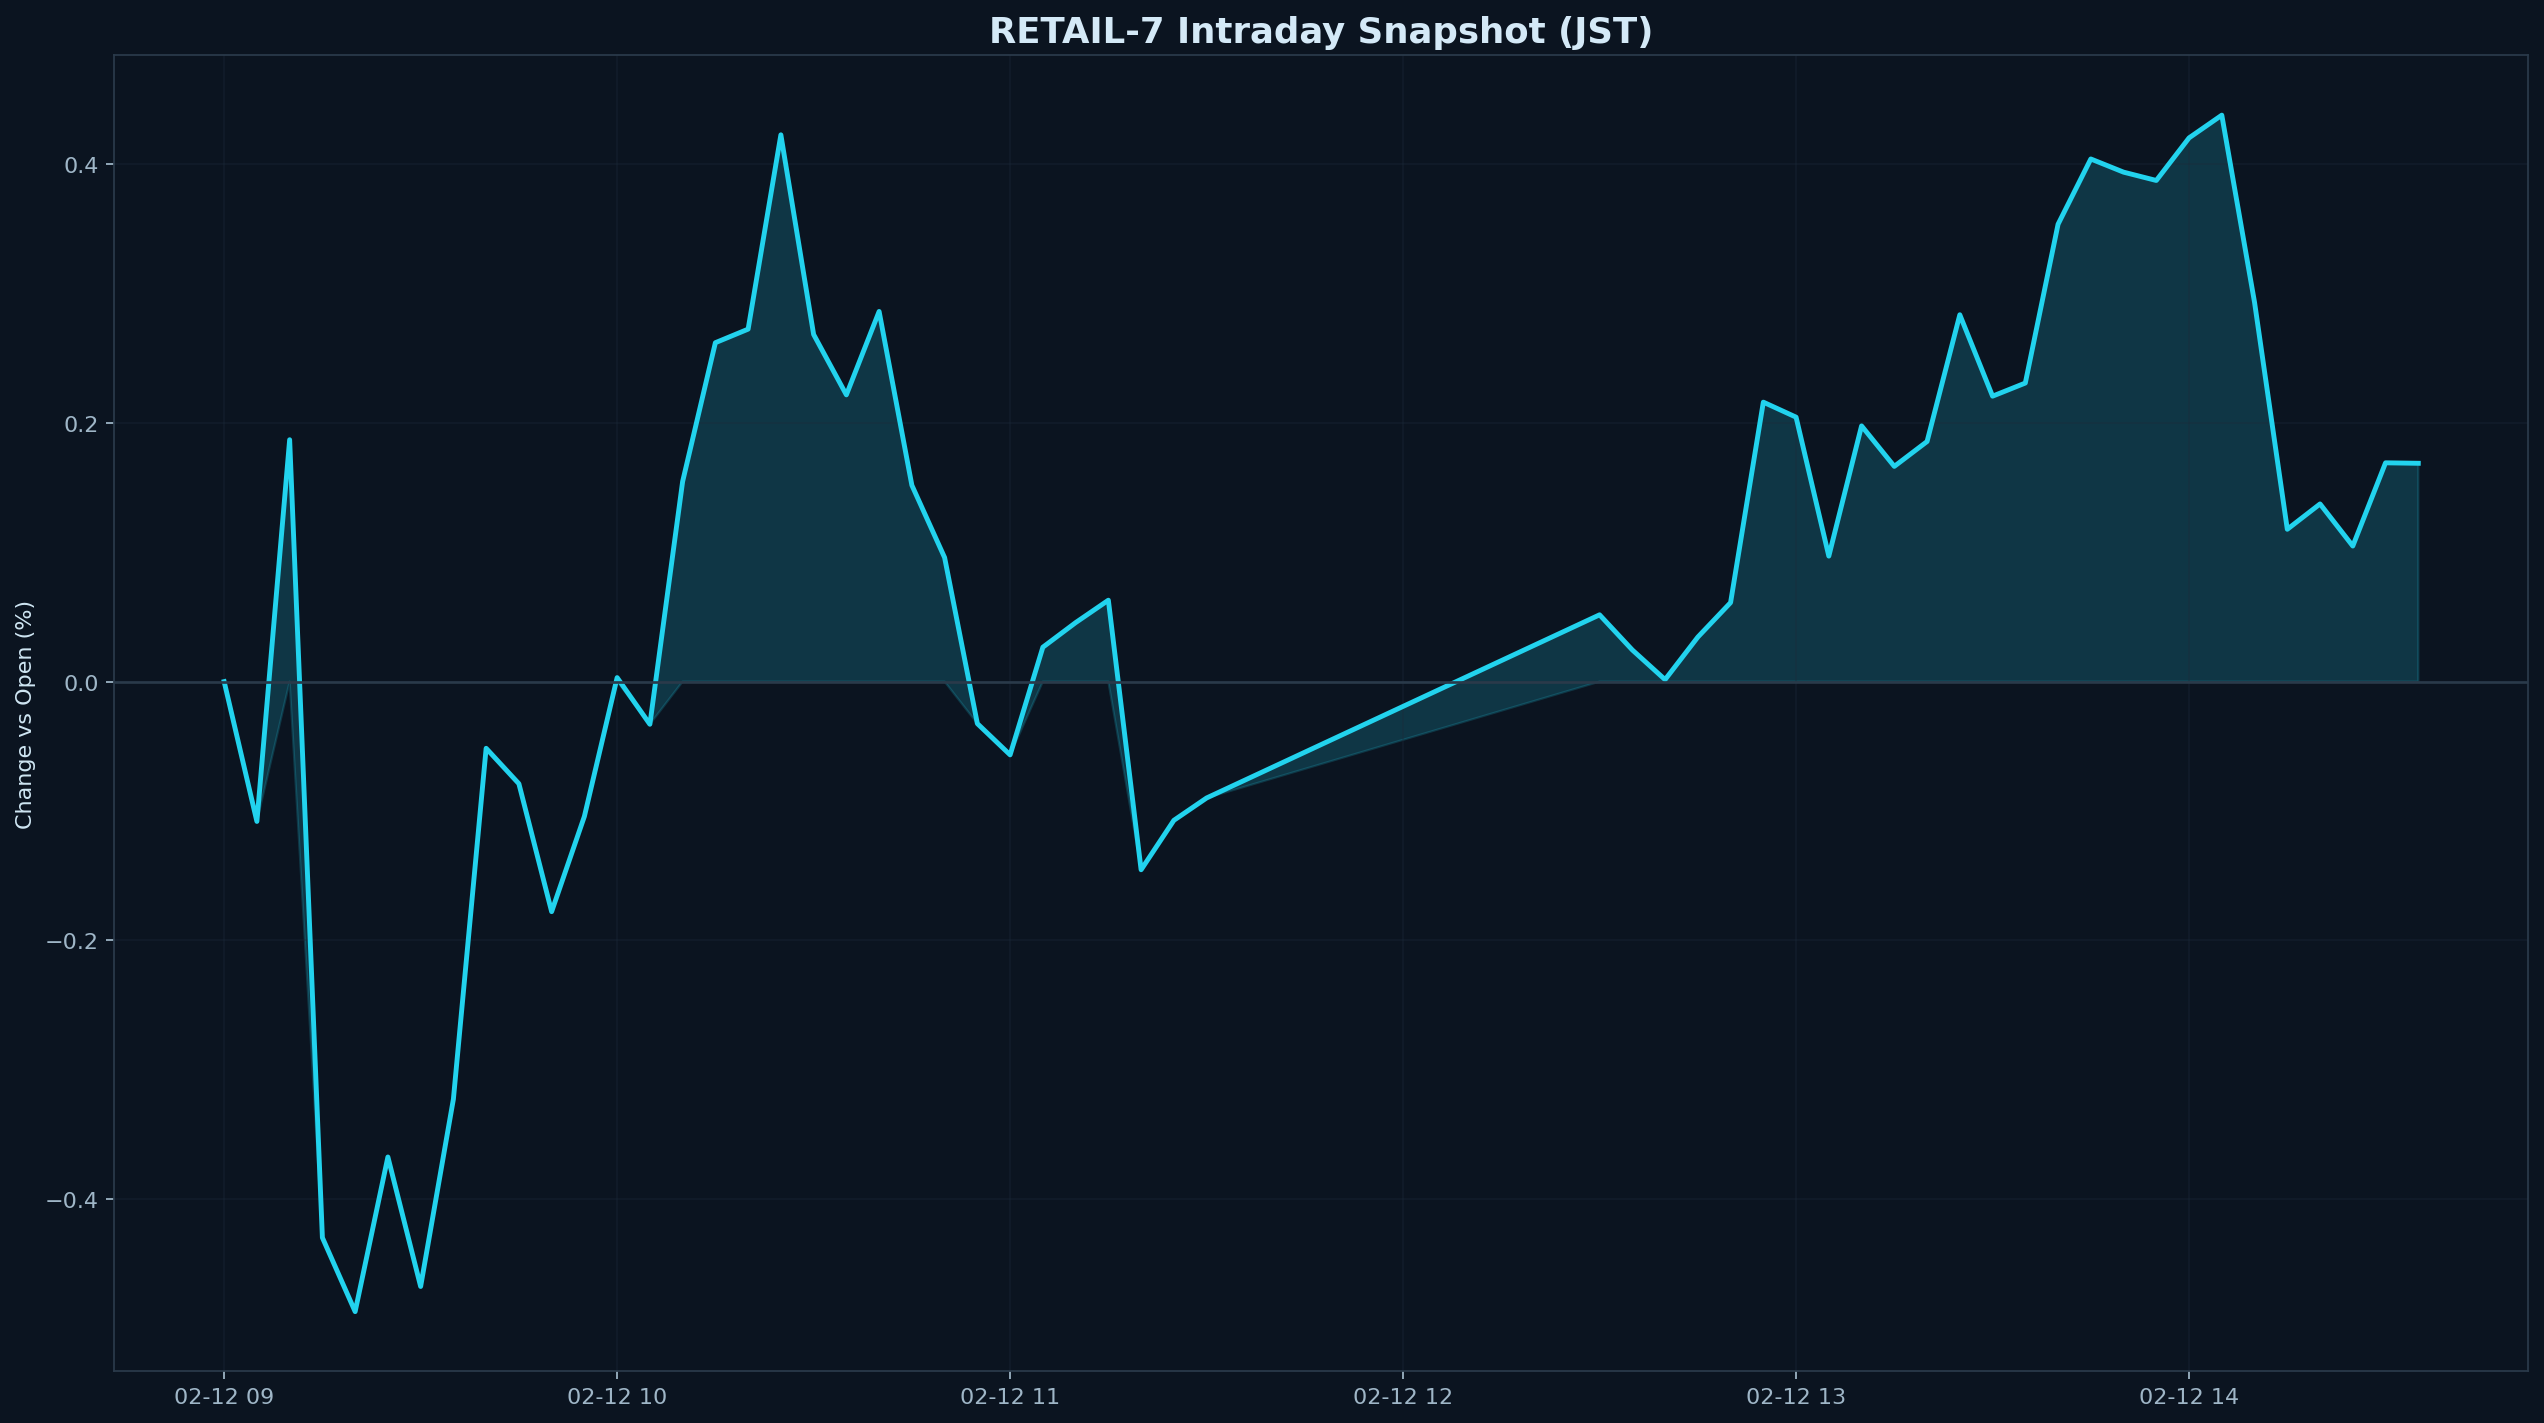

The file beside this chart, header and first rows:
datetime_jst, pct
2026-02-12 09:00:00+09:00, 0.000000
2026-02-12 09:05:00+09:00, -0.1081
2026-02-12 09:10:00+09:00, 0.187
2026-02-12 09:15:00+09:00, -0.4299
2026-02-12 09:20:00+09:00, -0.4871
2026-02-12 09:25:00+09:00, -0.3676
2026-02-12 09:30:00+09:00, -0.4677
2026-02-12 09:35:00+09:00, -0.3228
2026-02-12 09:40:00+09:00, -0.05156
2026-02-12 09:45:00+09:00, -0.07894
2026-02-12 09:50:00+09:00, -0.1779
2026-02-12 09:55:00+09:00, -0.1042
2026-02-12 10:00:00+09:00, 0.003096
2026-02-12 10:05:00+09:00, -0.03298
2026-02-12 10:10:00+09:00, 0.1547
2026-02-12 10:15:00+09:00, 0.262
2026-02-12 10:20:00+09:00, 0.2725
2026-02-12 10:25:00+09:00, 0.4228
2026-02-12 10:30:00+09:00, 0.2684
2026-02-12 10:35:00+09:00, 0.2217
2026-02-12 10:40:00+09:00, 0.2862
2026-02-12 10:45:00+09:00, 0.1518
2026-02-12 10:50:00+09:00, 0.09588
2026-02-12 10:55:00+09:00, -0.03247
2026-02-12 11:00:00+09:00, -0.05663
2026-02-12 11:05:00+09:00, 0.0266
2026-02-12 11:10:00+09:00, 0.0456
2026-02-12 11:15:00+09:00, 0.06294
2026-02-12 11:20:00+09:00, -0.1455
2026-02-12 11:25:00+09:00, -0.1073
2026-02-12 11:30:00+09:00, -0.08997
2026-02-12 12:30:00+09:00, 0.05164
2026-02-12 12:35:00+09:00, 0.02447
2026-02-12 12:40:00+09:00, 0.001531
2026-02-12 12:45:00+09:00, 0.03443
2026-02-12 12:50:00+09:00, 0.06109
2026-02-12 12:55:00+09:00, 0.2161
2026-02-12 13:00:00+09:00, 0.2045
2026-02-12 13:05:00+09:00, 0.09704
2026-02-12 13:10:00+09:00, 0.1977
2026-02-12 13:15:00+09:00, 0.1664
2026-02-12 13:20:00+09:00, 0.1856
2026-02-12 13:25:00+09:00, 0.2836
2026-02-12 13:30:00+09:00, 0.2207
2026-02-12 13:35:00+09:00, 0.2308
2026-02-12 13:40:00+09:00, 0.3536
2026-02-12 13:45:00+09:00, 0.4041
2026-02-12 13:50:00+09:00, 0.3939
2026-02-12 13:55:00+09:00, 0.3875
2026-02-12 14:00:00+09:00, 0.4204
2026-02-12 14:05:00+09:00, 0.438
2026-02-12 14:10:00+09:00, 0.2932
2026-02-12 14:15:00+09:00, 0.1178
2026-02-12 14:20:00+09:00, 0.1374
2026-02-12 14:25:00+09:00, 0.1048
2026-02-12 14:30:00+09:00, 0.1692
2026-02-12 14:35:00+09:00, 0.1688
